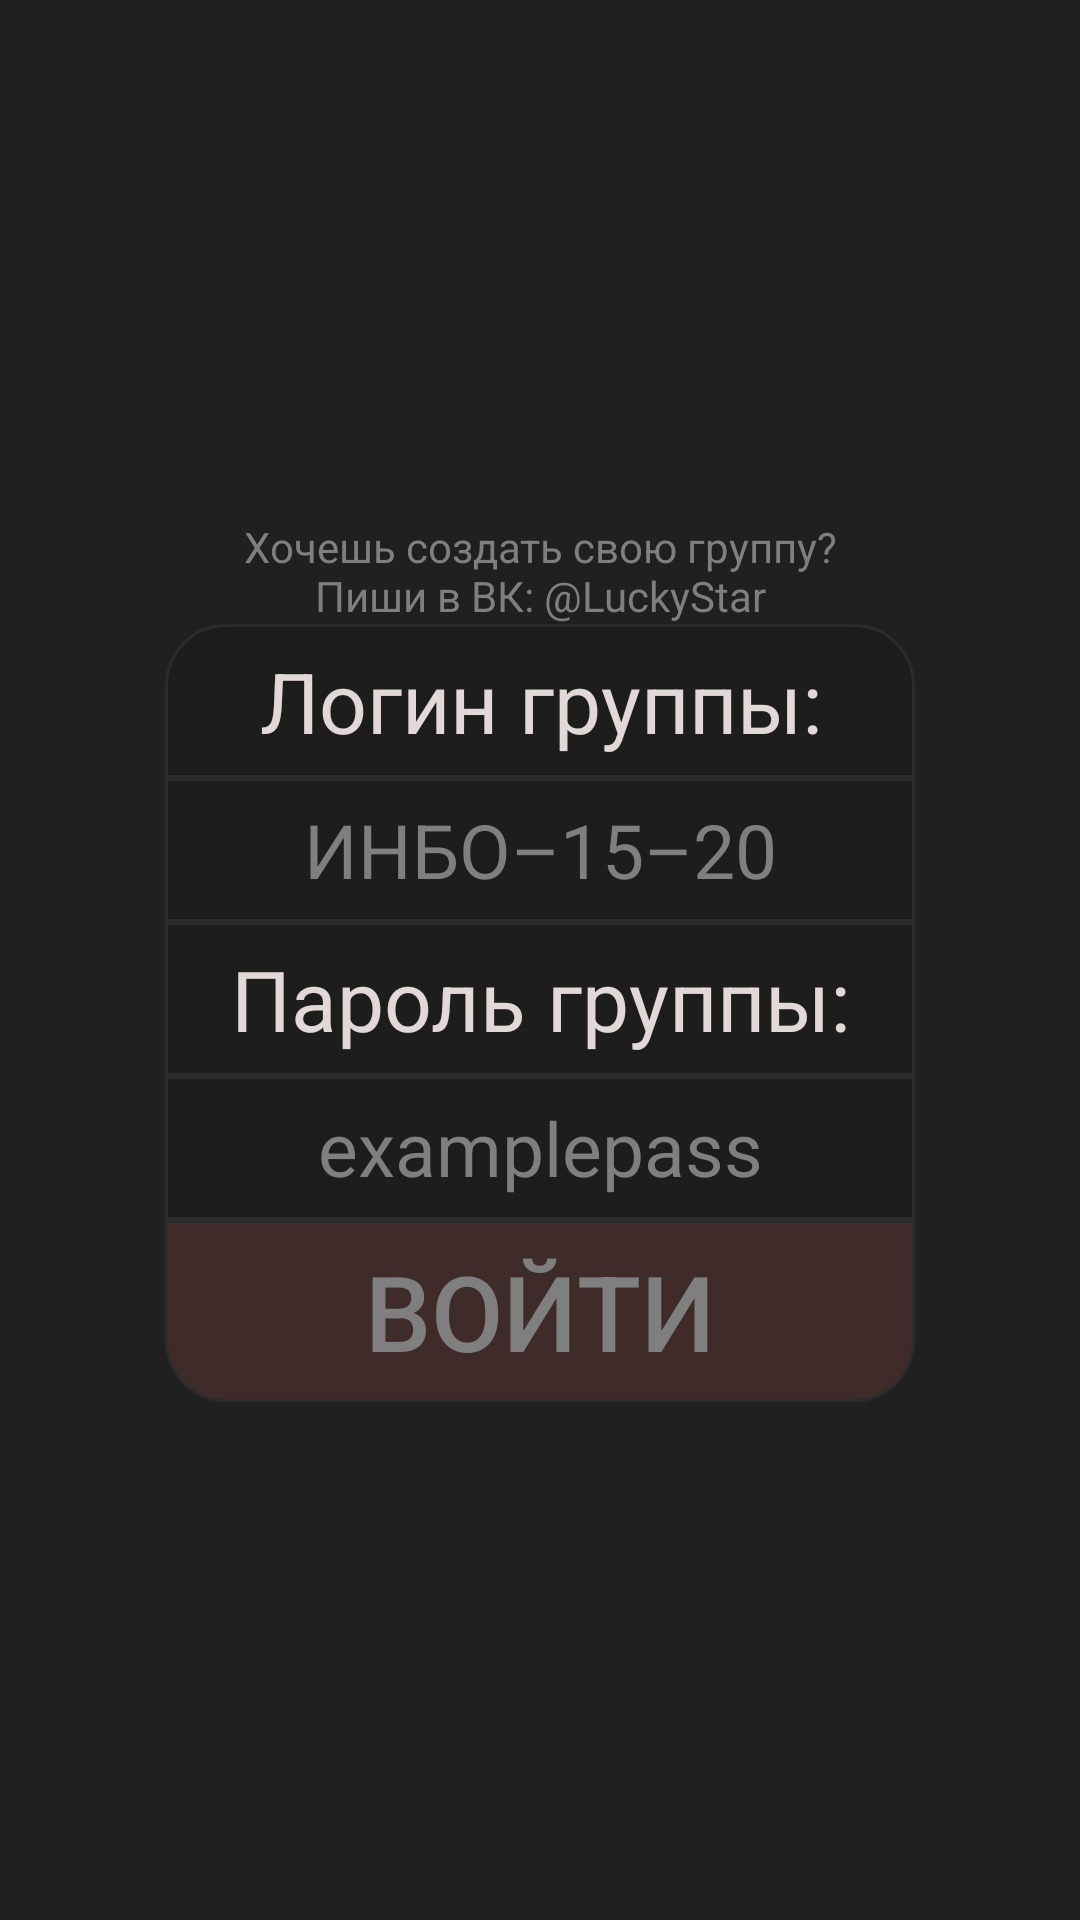

Here is an Android app screen rendered from its layout file. Give the layout XML and the strings, colors and styles it references.
<!-- AndroidManifest.xml: application theme Theme.GroupCommunication -->
<!-- res/layout/activity_entrance.xml -->
<?xml version="1.0" encoding="utf-8"?>
<androidx.constraintlayout.widget.ConstraintLayout xmlns:android="http://schemas.android.com/apk/res/android"
    xmlns:app="http://schemas.android.com/apk/res-auto"
    android:layout_width="match_parent"
    android:layout_height="match_parent"
    android:background="@color/background">

    <TextView
        android:id="@+id/create_group_hint"
        android:layout_width="wrap_content"
        android:layout_height="wrap_content"
        android:gravity="center"
        android:text="@string/create_group_hint"
        android:textColor="@color/text_hint"
        app:layout_constraintBottom_toTopOf="@+id/input_group_hint"
        app:layout_constraintEnd_toEndOf="parent"
        app:layout_constraintStart_toStartOf="parent"
        app:layout_constraintTop_toTopOf="parent"
        app:layout_constraintVertical_chainStyle="packed" />

    <TextView
        android:id="@+id/input_group_hint"
        style="@style/sa_style"
        android:background="@drawable/rounded_top_corners"
        android:gravity="center"
        android:text="@string/input_group"
        android:textSize="28sp"
        app:layout_constraintBottom_toTopOf="@id/group_input"
        app:layout_constraintEnd_toEndOf="parent"
        app:layout_constraintStart_toStartOf="parent"
        app:layout_constraintTop_toBottomOf="@+id/create_group_hint"
        app:layout_constraintVertical_chainStyle="packed" />

    <AutoCompleteTextView
        android:id="@+id/group_input"
        style="@style/sa_style"
        android:autofillHints="creditCardNumber"
        android:background="@drawable/box_with_border"
        android:textAlignment="center"
        android:hint="@string/example_group"
        android:textAllCaps="true"
        android:textColor="@color/text_active"
        android:textColorHint="@color/text_hint"
        android:textSize="25sp"
        android:gravity="center"
        android:maxLength="12"
        android:maxLines="1"
        android:completionThreshold="2"
        app:layout_constraintBottom_toTopOf="@id/input_password_hint"
        app:layout_constraintEnd_toEndOf="parent"
        app:layout_constraintStart_toStartOf="parent"
        app:layout_constraintTop_toBottomOf="@+id/input_group_hint"
        android:inputType="textCapCharacters" />

    <TextView
        android:id="@+id/input_password_hint"
        style="@style/sa_style"
        android:background="@drawable/box_with_border"
        android:gravity="center"
        android:text="@string/input_password"
        android:textSize="28sp"
        app:layout_constraintBottom_toTopOf="@id/password_input"
        app:layout_constraintEnd_toEndOf="parent"
        app:layout_constraintStart_toStartOf="parent"
        app:layout_constraintTop_toBottomOf="@id/group_input" />

    <EditText
        android:id="@+id/password_input"
        style="@style/sa_style"
        android:autofillHints="creditCardNumber"
        android:background="@drawable/box_with_border"
        android:textAlignment="center"
        android:hint="@string/example_password"
        android:textAllCaps="true"
        android:textColor="@color/text_active"
        android:textColorHint="@color/text_hint"
        android:textSize="25sp"
        android:gravity="center"
        android:maxLength="12"
        android:maxLines="1"
        app:layout_constraintBottom_toTopOf="@id/choose"
        app:layout_constraintEnd_toEndOf="parent"
        app:layout_constraintStart_toStartOf="parent"
        app:layout_constraintTop_toBottomOf="@+id/input_password_hint"
        android:inputType="textVisiblePassword" />

    <Button
        android:id="@+id/choose"
        style="@style/sa_style"
        android:background="@drawable/rounded_bottom_corners_button"
        android:enabled="false"
        android:gravity="center"
        android:text="@string/enter"
        android:textColor="@color/sa_choose_button_text"
        android:textSize="35sp"
        app:backgroundTint="@null"
        app:layout_constraintBottom_toBottomOf="parent"
        app:layout_constraintEnd_toEndOf="parent"
        app:layout_constraintStart_toStartOf="parent"
        app:layout_constraintTop_toBottomOf="@+id/password_input" />
</androidx.constraintlayout.widget.ConstraintLayout>
<!-- resources referenced by this layout -->
<resources>
  <color name="background">#202020</color>
  <color name="text_active">#E3D8D8</color>
  <color name="text_hint">#7F7F7F</color>
  <!-- drawable box_with_border (drawable) -->
  <?xml version="1.0" encoding="utf-8"?>
  <shape xmlns:android="http://schemas.android.com/apk/res/android">
      <solid android:color="@color/box_inside"/>
      <stroke android:color="@color/box_border" android:width="@dimen/stroke_width"/>
  </shape>
  <!-- drawable rounded_bottom_corners_button (drawable) -->
  <?xml version="1.0" encoding="utf-8"?>
  <selector xmlns:android="http://schemas.android.com/apk/res/android">
      <item android:state_enabled="false">
      <shape>
          <solid android:color="@color/bad_box_inside" />
          <corners android:bottomLeftRadius="@dimen/corner_radius" android:bottomRightRadius="@dimen/corner_radius"/>
          <stroke android:color="@color/box_border" android:width="@dimen/stroke_width"/>
      </shape>
      </item>
      <item android:state_enabled="true">
          <shape>
              <solid android:color="@color/good_box_inside" />
              <corners android:bottomLeftRadius="@dimen/corner_radius" android:bottomRightRadius="@dimen/corner_radius"/>
              <stroke android:color="@color/box_border" android:width="@dimen/stroke_width"/>
          </shape>
      </item>
      <item android:drawable="@drawable/rounded_bottom_corners"/>
  </selector>
  <!-- drawable rounded_top_corners (drawable) -->
  <?xml version="1.0" encoding="utf-8"?>
  <shape xmlns:android="http://schemas.android.com/apk/res/android">
      <solid android:color="@color/box_inside"/>
      <corners android:topLeftRadius="@dimen/corner_radius" android:topRightRadius="@dimen/corner_radius"/>
      <stroke android:color="@color/box_border" android:width="@dimen/stroke_width"/>
  </shape>
  <string name="create_group_hint">Хочешь создать свою группу?\nПиши в ВК: @LuckyStar</string>
  <string name="enter">Войти</string>
  <string name="example_group">ИНБО–15–20</string>
  <string name="example_password">examplepass</string>
  <string name="input_group">Логин группы:</string>
  <string name="input_password">Пароль группы:</string>
  <style name="sa_style">
          <item name="android:layout_width">250dp</item>
          <item name="android:layout_height">wrap_content</item>
          <item name="android:textSize">@dimen/active_text_size</item>
          <item name="android:textColor">@color/text_active</item>
          <item name="android:padding">@dimen/box_padding</item>
          
          <item name="android:minHeight">48dp</item>
      </style>
  <style name="Theme.GroupCommunication" parent="Theme.MaterialComponents.DayNight.NoActionBar">
          <item name="colorPrimary">@color/box_inside</item>
          <item name="bottomNavigationStyle">@style/Widget.MaterialComponents.BottomNavigationView.Colored</item>
          <item name="colorOnPrimary">@color/text_active</item>
          <item name="colorPrimaryDark">@color/background</item>
          <item name="colorAccent">@color/background</item>
          <item name="strokeColor">@color/box_border</item>
          <item name="strokeWidth">@dimen/stroke_width</item>
      </style>
  <color name="box_inside">#1D1D1D</color>
  <color name="box_border">#2C2C2C</color>
  <dimen name="stroke_width">1dp</dimen>
  <color name="bad_box_inside">#402B2B</color>
  <dimen name="corner_radius">20dp</dimen>
  <color name="good_box_inside">#2B402C</color>
  <!-- drawable rounded_bottom_corners (drawable) -->
  <?xml version="1.0" encoding="utf-8"?>
  <shape xmlns:android="http://schemas.android.com/apk/res/android">
      <solid android:color="@color/box_inside"/>
      <corners android:bottomLeftRadius="@dimen/corner_radius" android:bottomRightRadius="@dimen/corner_radius"/>
      <stroke android:color="@color/box_border" android:width="@dimen/stroke_width"/>
  </shape>
  <dimen name="active_text_size">22sp</dimen>
  <dimen name="box_padding">7dp</dimen>
</resources>
